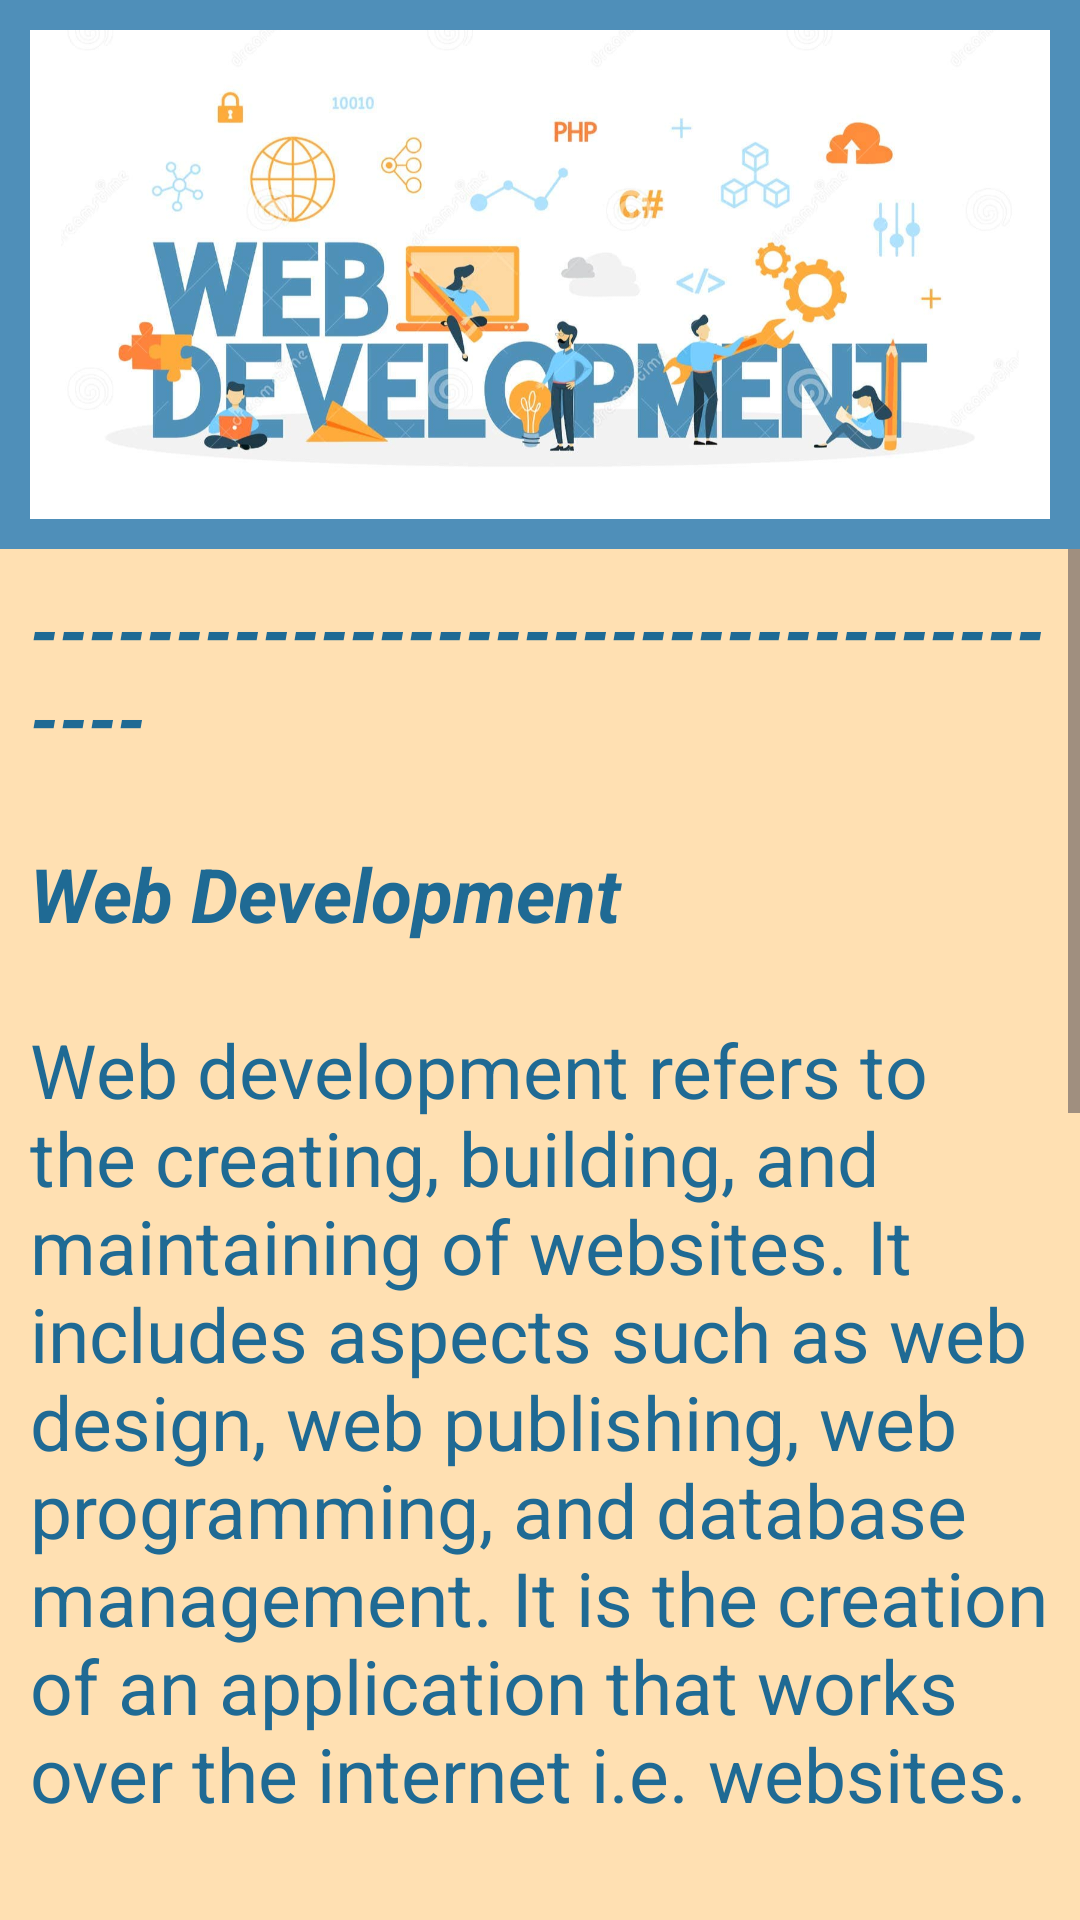

Android layout source for this screen:
<!-- AndroidManifest.xml: application theme Theme.LearnTech -->
<!-- res/layout/activity_web.xml -->
<?xml version="1.0" encoding="utf-8"?>
<LinearLayout xmlns:android="http://schemas.android.com/apk/res/android"
    xmlns:app="http://schemas.android.com/apk/res-auto"
    xmlns:tools="http://schemas.android.com/tools"
    android:layout_width="match_parent"
    android:layout_height="match_parent"
    android:orientation="vertical"
    android:background="#4F8FB9"
    tools:context=".Web">

    <LinearLayout
        android:layout_width="match_parent"
        android:layout_height="wrap_content"
        android:orientation="horizontal"
        android:background="#F5F5F5"
        android:layout_margin="10dp">

        <ImageView
            android:layout_width="match_parent"
            android:layout_height="163dp"
            android:background="@color/white"
            android:contentDescription="@string/second"
            android:src="@drawable/img_1" />

    </LinearLayout>

    <ScrollView
        android:layout_width="match_parent"
        android:layout_height="match_parent"
        android:background="#FFE0B2">

        <LinearLayout
            android:layout_width="match_parent"
            android:layout_height="match_parent"
            android:orientation="vertical"
            android:layout_margin="10dp">

            <TextView
                android:layout_width="match_parent"
                android:layout_height="wrap_content"
                android:text="@string/webContent"
                android:textColor="#1F6A94"
                android:textSize="25sp" />

            <androidx.cardview.widget.CardView
                android:id="@+id/cdWlm"
                android:layout_width="match_parent"
                android:layout_height="50dp"
                android:layout_gravity="center"
                app:cardCornerRadius="20dp"
                android:layout_marginBottom="20dp">

                <TextView
                    android:layout_width="match_parent"
                    android:layout_height="match_parent"
                    android:text="Learn More"
                    android:textSize="30sp"
                    android:textColor="@color/white"
                    android:textStyle="bold|italic"
                    android:background="#FF8A65"
                    android:textAlignment="center" >
                </TextView>

            </androidx.cardview.widget.CardView>

        </LinearLayout>

    </ScrollView>

</LinearLayout>
<!-- resources referenced by this layout -->
<resources>
  <color name="white">#FFFFFFFF</color>
  <!-- drawable img_1: png bitmap (drawable, 707051 bytes) -->
  <string name="second">Web Development</string>
  <string name="webContent"><b><i>---------------------------------------</i></b>\n\n<b><i>Web Development</i></b>\n\nWeb development refers to the creating, building, and maintaining of websites. It includes aspects such as web design, web publishing, web programming, and database management. It is the creation of an application that works over the internet i.e. websites.\n\nWeb Development can be classified into two ways:\n
          \n<b><i>Frontend Development</i></b>: The part of a website where the user interacts directly is termed as front end. It is also referred to as the ‘client side’ of the application.\n
          \n<b><i>Backend Development</i></b>: Backend is the server side of a website. It is part of the website that users cannot see and interact with. It is the portion of software that does not come in direct contact with the users. It is used to store and arrange data.\n</string>
  <style name="Theme.LearnTech" parent="Base.Theme.LearnTech" />
  <style name="Base.Theme.LearnTech" parent="Theme.Material3.DayNight.NoActionBar">
          
          
      </style>
</resources>
